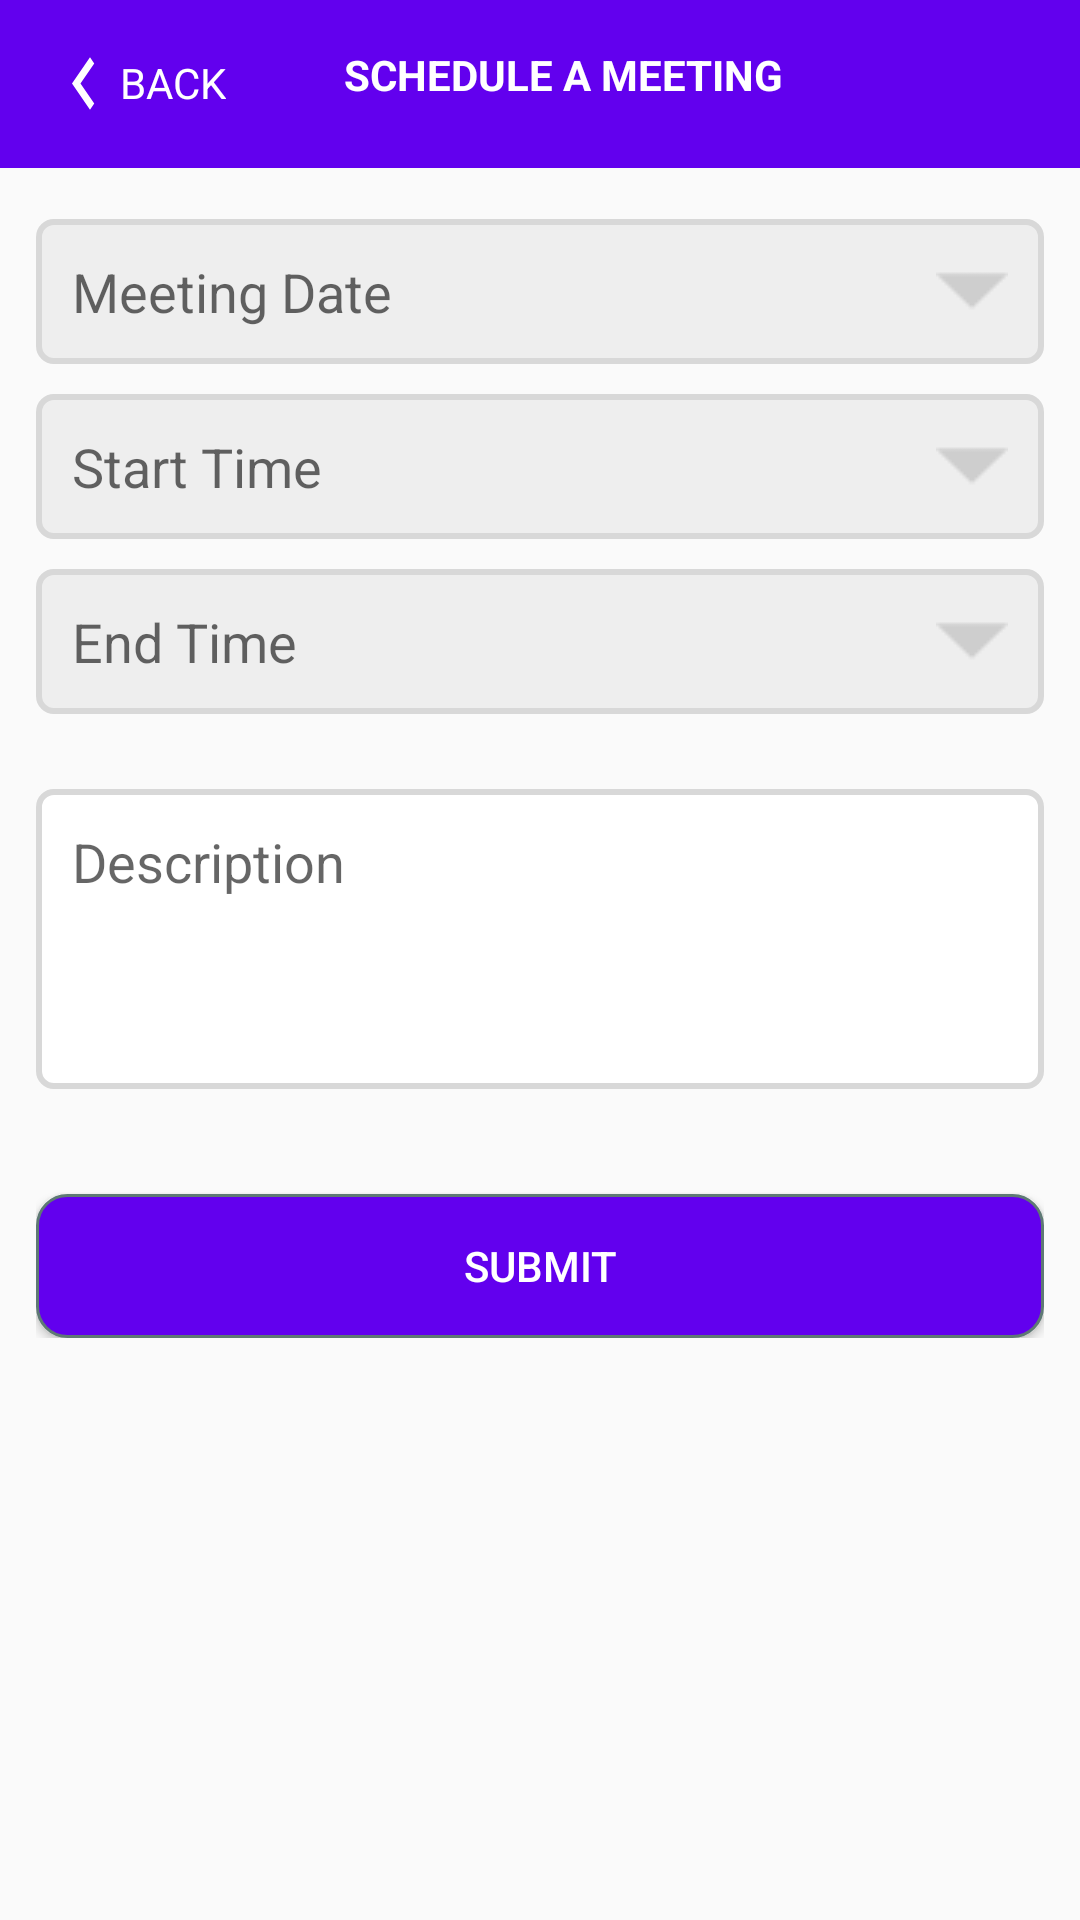

This screen was rendered from an Android layout file. Write that file and the resources it references.
<!-- AndroidManifest.xml: application theme AppTheme -->
<!-- res/layout/activity_add_meeting.xml -->
<?xml version="1.0" encoding="utf-8"?>

<RelativeLayout xmlns:android="http://schemas.android.com/apk/res/android"
    xmlns:app="http://schemas.android.com/apk/res-auto"
    xmlns:tools="http://schemas.android.com/tools"
    android:layout_width="match_parent"
    android:layout_height="match_parent"
    tools:context=".AddMeeting">

    <android.support.design.widget.AppBarLayout
        android:id="@+id/appBar"
        android:layout_width="match_parent"
        android:layout_height="wrap_content"
        android:theme="@style/AppTheme.AppBarOverlay">

        <android.support.v7.widget.Toolbar
            android:id="@+id/toolbar"
            android:layout_width="match_parent"
            android:layout_height="56dp"
            android:layout_gravity="start"
            android:background="@color/colorPrimary"
            android:elevation="@dimen/toolbar_elevation"
            app:popupTheme="@style/AppTheme.PopupOverlay">

            <RelativeLayout
                android:layout_width="match_parent"
                android:layout_height="match_parent">

                <LinearLayout
                    android:id="@+id/lay_back"
                    android:layout_width="wrap_content"
                    android:layout_height="match_parent"
                    android:layout_alignParentLeft="true"
                    android:gravity="center"
                    android:orientation="horizontal">

                    <ImageView
                        android:layout_width="wrap_content"
                        android:layout_height="35dp"
                        android:scaleType="fitXY"
                        android:src="@drawable/ic_action_left" />

                    <TextView
                        android:layout_width="wrap_content"
                        android:layout_height="20sp"
                        android:text="@string/back"
                        android:textColor="#FFFFFF" />
                </LinearLayout>

                <TextView
                    android:id="@+id/txtDate"
                    android:layout_width="wrap_content"
                    android:layout_height="25sp"
                    android:layout_centerInParent="true"
                    android:text="@string/schedule_a_meeting"
                    android:textColor="#FFFFFF"
                    android:textStyle="bold"/>
            </RelativeLayout>
        </android.support.v7.widget.Toolbar>
    </android.support.design.widget.AppBarLayout>

    <LinearLayout
        android:layout_width="match_parent"
        android:layout_height="wrap_content"
        android:layout_below="@+id/appBar"
        android:orientation="vertical"
        android:padding="12dp">

        <EditText
            android:id="@+id/edtMeetingDate"
            android:layout_width="match_parent"
            android:layout_height="wrap_content"
            android:layout_marginTop="5dp"
            android:layout_marginBottom="5dp"
            android:background="@drawable/rounded_border_edittext"
            android:focusable="false"
            android:hint="@string/meeting_date"
            android:padding="12dp"
            android:drawableRight="@drawable/dropdown"/>

        <EditText
            android:id="@+id/edtStartTime"
            android:layout_width="match_parent"
            android:layout_height="wrap_content"
            android:layout_marginTop="5dp"
            android:layout_marginBottom="5dp"
            android:background="@drawable/rounded_border_edittext"
            android:focusable="false"
            android:hint="@string/start_time"
            android:padding="12dp"
            android:drawableRight="@drawable/dropdown"/>

        <EditText
            android:id="@+id/edtEndTime"
            android:layout_width="match_parent"
            android:layout_height="wrap_content"
            android:layout_marginTop="5dp"
            android:layout_marginBottom="5dp"
            android:background="@drawable/rounded_border_edittext"
            android:focusable="false"
            android:hint="@string/end_time"
            android:padding="12dp"
            android:drawableRight="@drawable/dropdown"/>

        <EditText
            android:id="@+id/edtDescription"
            android:layout_width="match_parent"
            android:layout_height="100dp"
            android:layout_marginTop="20dp"
            android:layout_marginBottom="5dp"
            android:background="@drawable/rounded_border_edt_white_background"
            android:gravity="start"
            android:hint="@string/description"
            android:padding="12dp" />

        <Button
            android:id="@+id/btn_submit"
            android:layout_width="match_parent"
            android:layout_height="wrap_content"
            android:layout_alignParentBottom="true"
            android:layout_marginTop="30dp"
            android:background="@drawable/button_background"
            android:text="@string/submit"
            android:textColor="#FFFFFF" />
    </LinearLayout>
</RelativeLayout>
<!-- resources referenced by this layout -->
<resources>
  <dimen name="toolbar_elevation">5dp</dimen>
  <!-- drawable button_background (drawable) -->
  <?xml version="1.0" encoding="utf-8"?>
  
  <selector xmlns:android="http://schemas.android.com/apk/res/android">
      <item android:state_pressed="true">
          <shape android:shape="rectangle">
              <corners android:radius="10dp" />
              <stroke android:width="1dip" android:color="#5e7974" />
              <gradient  android:endColor="@color/colorPrimary" android:startColor="@color/colorPrimary" />
          </shape>
      </item>
      <item android:state_focused="true">
          <shape android:shape="rectangle">
              <corners android:radius="10dp" />
              <stroke android:width="1dip" android:color="#5e7974" />
              <solid android:color="#58857e" />
          </shape>
      </item>
      <item>
          <shape android:shape="rectangle">
              <corners android:radius="10dp" />
              <stroke android:width="1dip" android:color="#5e7974" />
              <gradient  android:endColor="@color/colorPrimary" android:startColor="@color/colorPrimary" />
          </shape>
      </item>
  </selector>
  <!-- drawable dropdown: png bitmap (drawable, 336 bytes) -->
  <!-- drawable ic_action_left (drawable-anydpi) -->
  <vector xmlns:android="http://schemas.android.com/apk/res/android"
      android:width="24dp"
      android:height="30dp"
      android:viewportWidth="24"
      android:viewportHeight="24"
      android:tint="#FFFFFF">
      <path
          android:fillColor="#FF000000"
          android:pathData="M15.41,7.41L14,6l-6,6 6,6 1.41,-1.41L10.83,12z"/>
  </vector>
  <!-- drawable rounded_border_edittext (drawable) -->
  <?xml version="1.0" encoding="utf-8"?>
  
  <selector xmlns:android="http://schemas.android.com/apk/res/android">
      <item>
          <shape android:shape="rectangle">
              <solid android:color="#EEEEEE"/>
              <corners android:radius="5dp" />
              <stroke
                  android:width="2dp"
                  android:color="#D8D8D8"
                  />
          </shape>
      </item>
  </selector>
  <!-- drawable rounded_border_edt_white_background (drawable) -->
  <?xml version="1.0" encoding="utf-8"?>
  
  <selector xmlns:android="http://schemas.android.com/apk/res/android">
      <item>
          <shape android:shape="rectangle">
              <solid android:color="#FFFFFF"/>
              <corners android:radius="5dp" />
              <stroke
                  android:width="2dp"
                  android:color="#D8D8D8"
                  />
          </shape>
      </item>
  </selector>
  <string name="back">BACK</string>
  <string name="description">Description</string>
  <string name="end_time">End Time</string>
  <string name="meeting_date">Meeting Date</string>
  <string name="schedule_a_meeting">SCHEDULE A MEETING</string>
  <string name="start_time">Start Time</string>
  <string name="submit">SUBMIT</string>
  <style name="AppTheme.AppBarOverlay" parent="ThemeOverlay.AppCompat.Dark.ActionBar" />
  <style name="AppTheme.PopupOverlay" parent="ThemeOverlay.AppCompat.Light" />
  <style name="AppTheme" parent="Theme.AppCompat.Light.DarkActionBar">
          
          <item name="colorPrimary">@color/colorPrimary</item>
          <item name="colorPrimaryDark">@color/colorPrimaryDark</item>
          <item name="colorAccent">@color/colorAccent</item>
      </style>
  <!-- not gathered from this repository: default colours our renderer supplied (Android Studio template values) -->
  <color name="colorPrimary">#FF6200EE</color>
  <color name="colorPrimaryDark">#FF3700B3</color>
  <color name="colorAccent">#FF03DAC5</color>
</resources>
